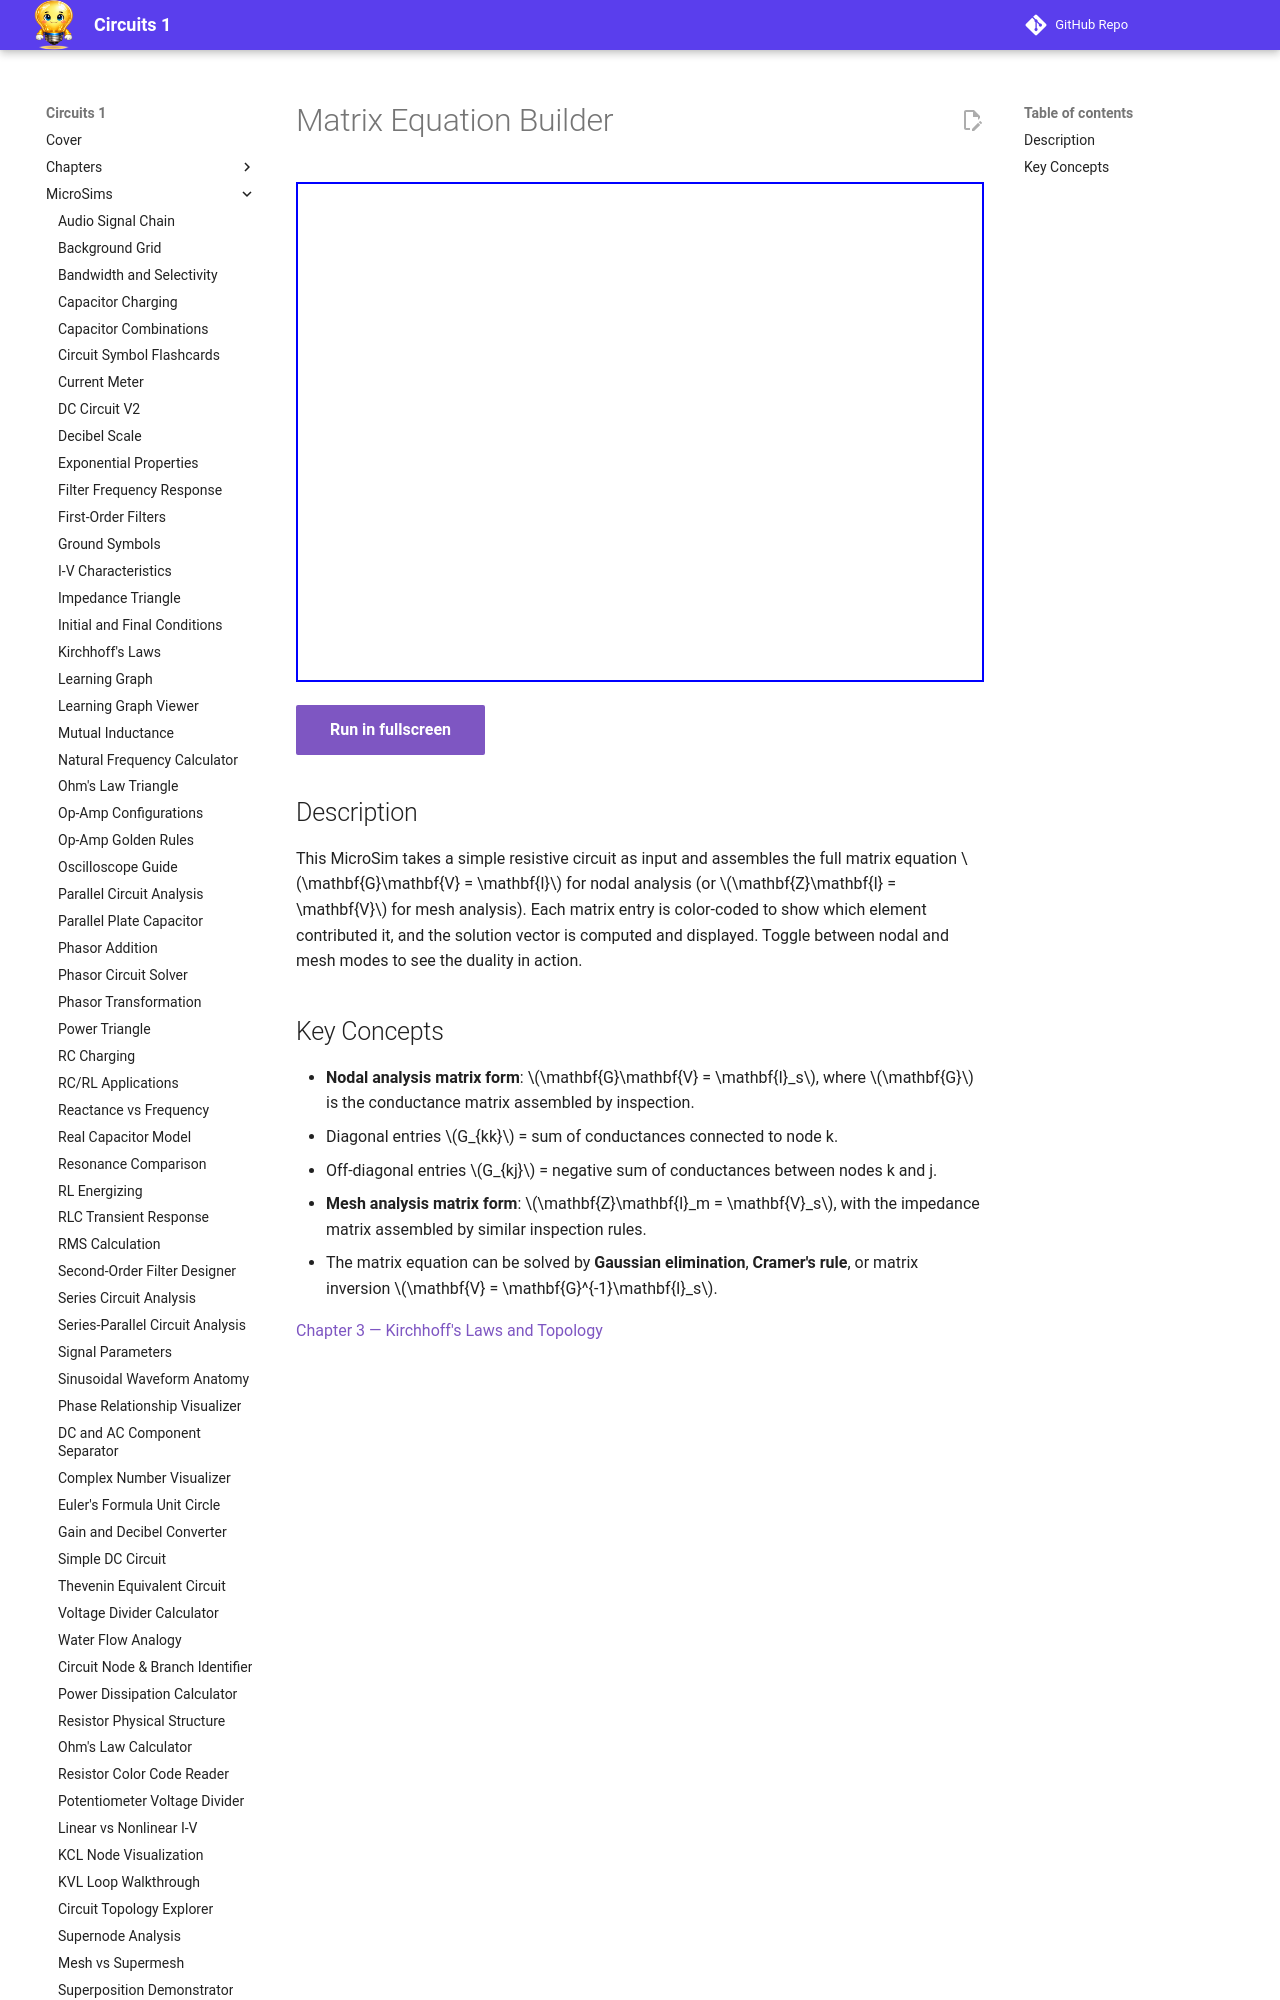

repository: dmccreary/circuits · page: sims/matrix-equation-builder/index.html · generator: mkdocs

---
title: Matrix Equation Builder
description: Interactive tool that builds the conductance matrix (G) and source vector for nodal analysis, or the impedance matrix (Z) for mesh analysis, from a user-defined circuit topology — showing the systematic path from circuit to matrix equation.
---

# Matrix Equation Builder

<iframe src="main.html" width="100%" height="500px" scrolling="no"></iframe>

[Run in fullscreen](main.html){ .md-button .md-button--primary }

## Description

This MicroSim takes a simple resistive circuit as input and assembles the full matrix equation \(\mathbf{G}\mathbf{V} = \mathbf{I}\) for nodal analysis (or \(\mathbf{Z}\mathbf{I} = \mathbf{V}\) for mesh analysis). Each matrix entry is color-coded to show which element contributed it, and the solution vector is computed and displayed. Toggle between nodal and mesh modes to see the duality in action.
